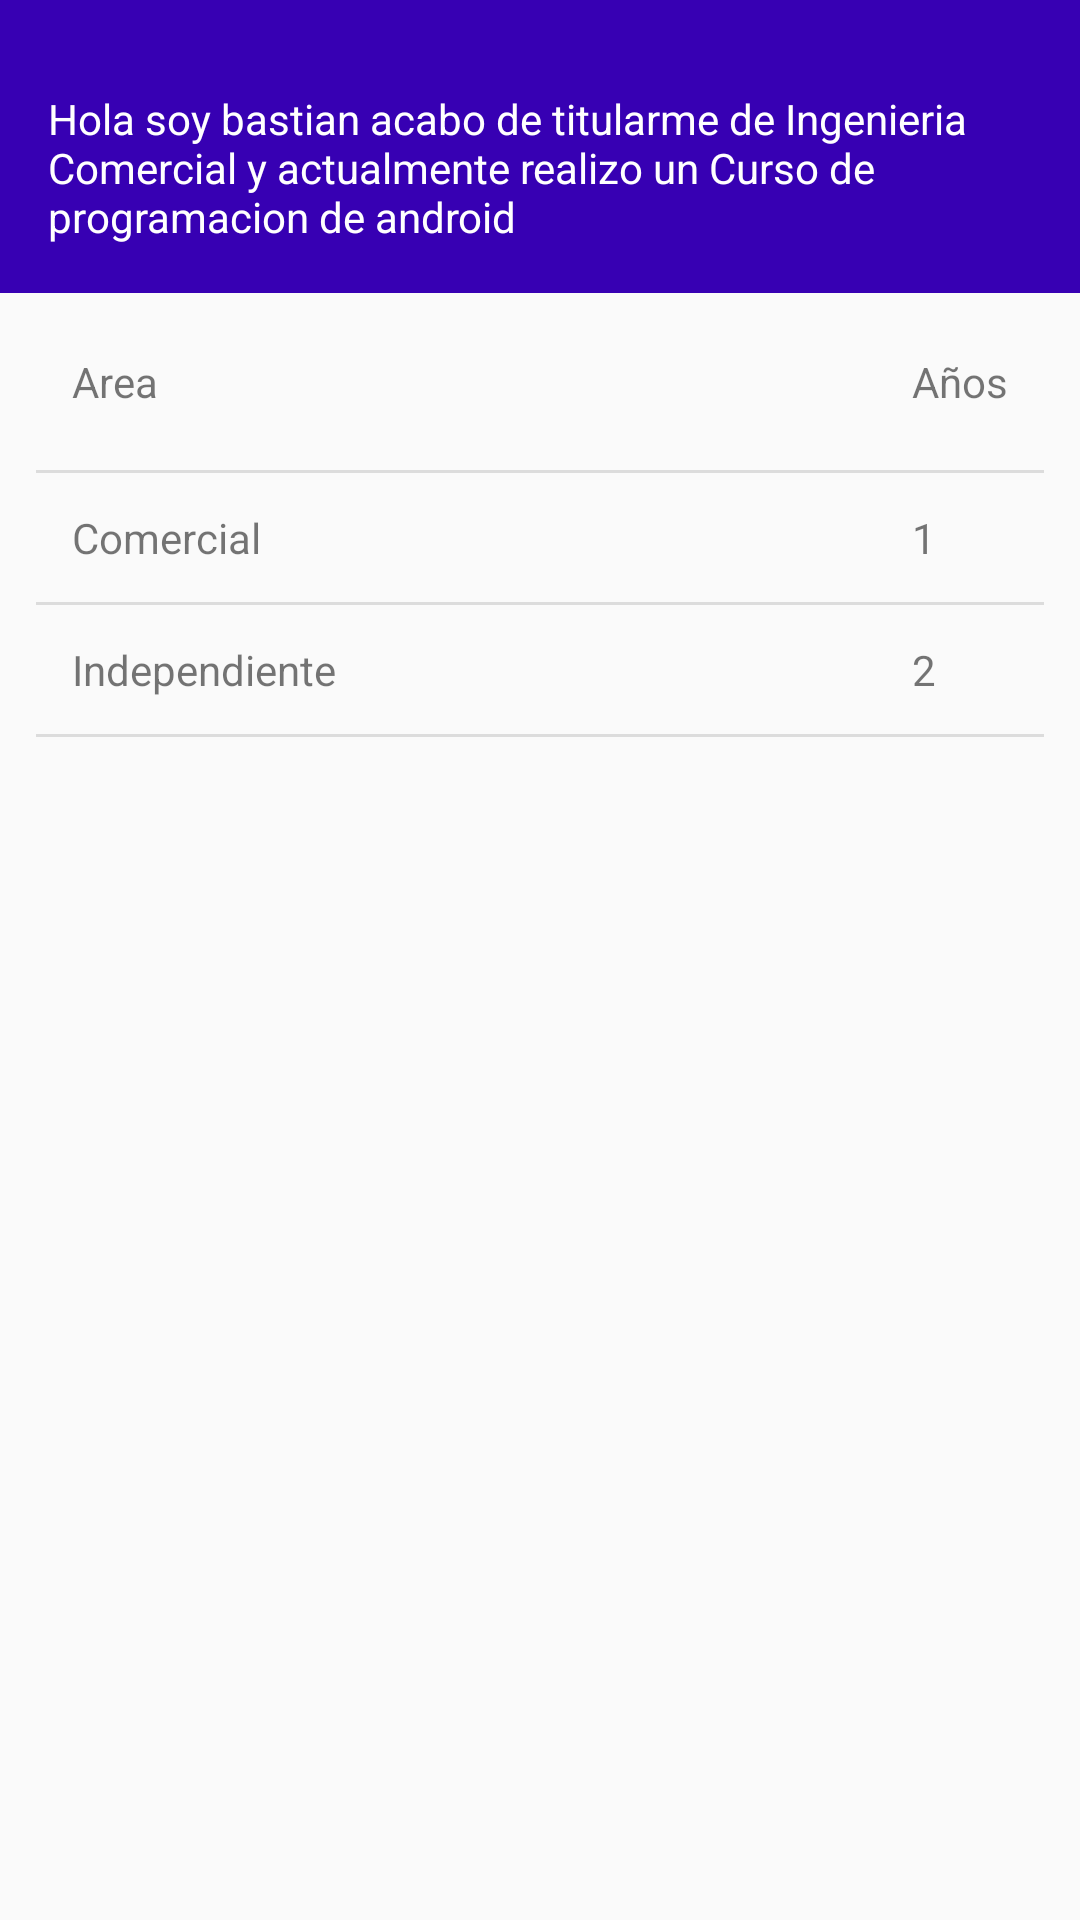

This screen was rendered from an Android layout file. Write that file and the resources it references.
<!-- AndroidManifest.xml: application theme AppTheme -->
<!-- res/layout/content_main.xml -->
<?xml version="1.0" encoding="utf-8"?>
<android.support.v4.widget.NestedScrollView xmlns:android="http://schemas.android.com/apk/res/android"
    xmlns:app="http://schemas.android.com/apk/res-auto"
    xmlns:tools="http://schemas.android.com/tools"
    android:layout_width="match_parent"
    android:layout_height="match_parent"
    app:layout_behavior="@string/appbar_scrolling_view_behavior"
    tools:context="cl.bastian.aboutbastian.MainActivity"
    tools:showIn="@layout/activity_main">

    <LinearLayout
        android:layout_width="match_parent"
        android:layout_height="match_parent"
        android:orientation="vertical">

        <TextView
            android:paddingTop="30dp"
            android:paddingBottom="16dp"
            android:paddingLeft="16dp"
            android:paddingRight="16dp"
            android:background="@color/colorPrimaryDark"
            android:textColor="@android:color/white"
            android:layout_width="match_parent"
            android:layout_height="wrap_content"
            android:text="@string/bio"/>

        <TableLayout
            android:layout_width="match_parent"
            android:layout_height="0dp"
            android:layout_weight="1"
            android:divider="?android:attr/dividerHorizontal"
            android:paddingEnd="12dp"
            android:paddingStart="12dp"
            android:showDividers="middle|end"
            android:stretchColumns="1">

            <include layout="@layout/table_content_main" />

        </TableLayout>

    </LinearLayout>

</android.support.v4.widget.NestedScrollView>
<!-- res/layout/activity_main.xml (included above) -->
<?xml version="1.0" encoding="utf-8"?>
<android.support.design.widget.CoordinatorLayout xmlns:android="http://schemas.android.com/apk/res/android"
    xmlns:app="http://schemas.android.com/apk/res-auto"
    xmlns:tools="http://schemas.android.com/tools"
    android:layout_width="match_parent"
    android:layout_height="match_parent"
    android:fitsSystemWindows="true"
    tools:context="cl.bastian.aboutbastian.MainActivity">

    <android.support.design.widget.AppBarLayout
        android:id="@+id/app_bar"
        android:layout_width="match_parent"
        android:layout_height="@dimen/app_bar_height"
        android:fitsSystemWindows="true"
        android:theme="@style/AppTheme.AppBarOverlay">

        <android.support.design.widget.CollapsingToolbarLayout
            android:id="@+id/toolbar_layout"
            android:layout_width="match_parent"
            android:layout_height="match_parent"
            android:fitsSystemWindows="true"
            app:contentScrim="?attr/colorPrimary"
            app:layout_scrollFlags="scroll|exitUntilCollapsed">

            <ImageView
                android:layout_width="match_parent"
                android:layout_height="match_parent"
                android:src="@mipmap/foto_bastian"
                android:scaleType="centerCrop"/>

            <android.support.v7.widget.Toolbar
                android:id="@+id/toolbar"
                android:layout_width="match_parent"
                android:layout_height="?attr/actionBarSize"
                app:layout_collapseMode="pin"
                app:popupTheme="@style/AppTheme.PopupOverlay" />

        </android.support.design.widget.CollapsingToolbarLayout>
    </android.support.design.widget.AppBarLayout>

    <include layout="@layout/content_main" />

    <android.support.design.widget.FloatingActionButton
        android:id="@+id/fab"
        android:layout_width="wrap_content"
        android:layout_height="wrap_content"
        android:layout_margin="@dimen/fab_margin"
        app:layout_anchor="@id/app_bar"
        app:layout_anchorGravity="bottom|end"
        app:srcCompat="@mipmap/ic_mail_white_24dp" />

</android.support.design.widget.CoordinatorLayout>
<!-- res/layout/table_content_main.xml (included above) -->
<?xml version="1.0" encoding="utf-8"?>
<merge xmlns:tools="http://schemas.android.com/tools"
    xmlns:android="http://schemas.android.com/apk/res/android"
    tools:showIn="@layout/content_main">

    <TableRow>

        <TextView
            style="@style/CustomTable.Header"
            android:text="Area" />

        <TextView
            style="@style/CustomTable.Header"
            android:text="Años" />
    </TableRow>

    <TableRow>

        <TextView
            style="@style/CustomTable.Row"
            android:text="Comercial" />

        <TextView
            style="@style/CustomTable.Row"
            android:text="1" />
    </TableRow>

    <TableRow>

        <TextView
            style="@style/CustomTable.Row"
            android:text="Independiente" />

        <TextView
            style="@style/CustomTable.Row"
            android:text="2" />
    </TableRow>
</merge>
<!-- resources referenced by this layout -->
<resources>
  <!-- mipmap foto_bastian: png bitmap (mipmap-hdpi, 178279 bytes) -->
  <string name="bio">
          Hola soy bastian
          acabo de titularme de Ingenieria Comercial
          y actualmente realizo un Curso de programacion de android
  
      </string>
  <style name="AppTheme.AppBarOverlay" parent="ThemeOverlay.AppCompat.Dark.ActionBar" />
  <style name="AppTheme.PopupOverlay" parent="ThemeOverlay.AppCompat.Light" />
  <style name="CustomTable.Header">
          <item name="android:paddingTop">20dp</item>
          <item name="android:paddingBottom">20dp</item>
      </style>
  <style name="CustomTable.Row">
          <item name="android:paddingTop">12dp</item>
          <item name="android:paddingBottom">12dp</item>
      </style>
  <style name="AppTheme" parent="Theme.AppCompat.Light.DarkActionBar">
          
          <item name="colorPrimary">@color/colorPrimary</item>
          <item name="colorPrimaryDark">@color/colorPrimaryDark</item>
          <item name="colorAccent">@color/colorAccent</item>
      </style>
  <!-- not gathered from this repository: default colours our renderer supplied (Android Studio template values) -->
  <color name="colorPrimary">#FF6200EE</color>
  <color name="colorPrimaryDark">#FF3700B3</color>
  <color name="colorAccent">#FF03DAC5</color>
</resources>
